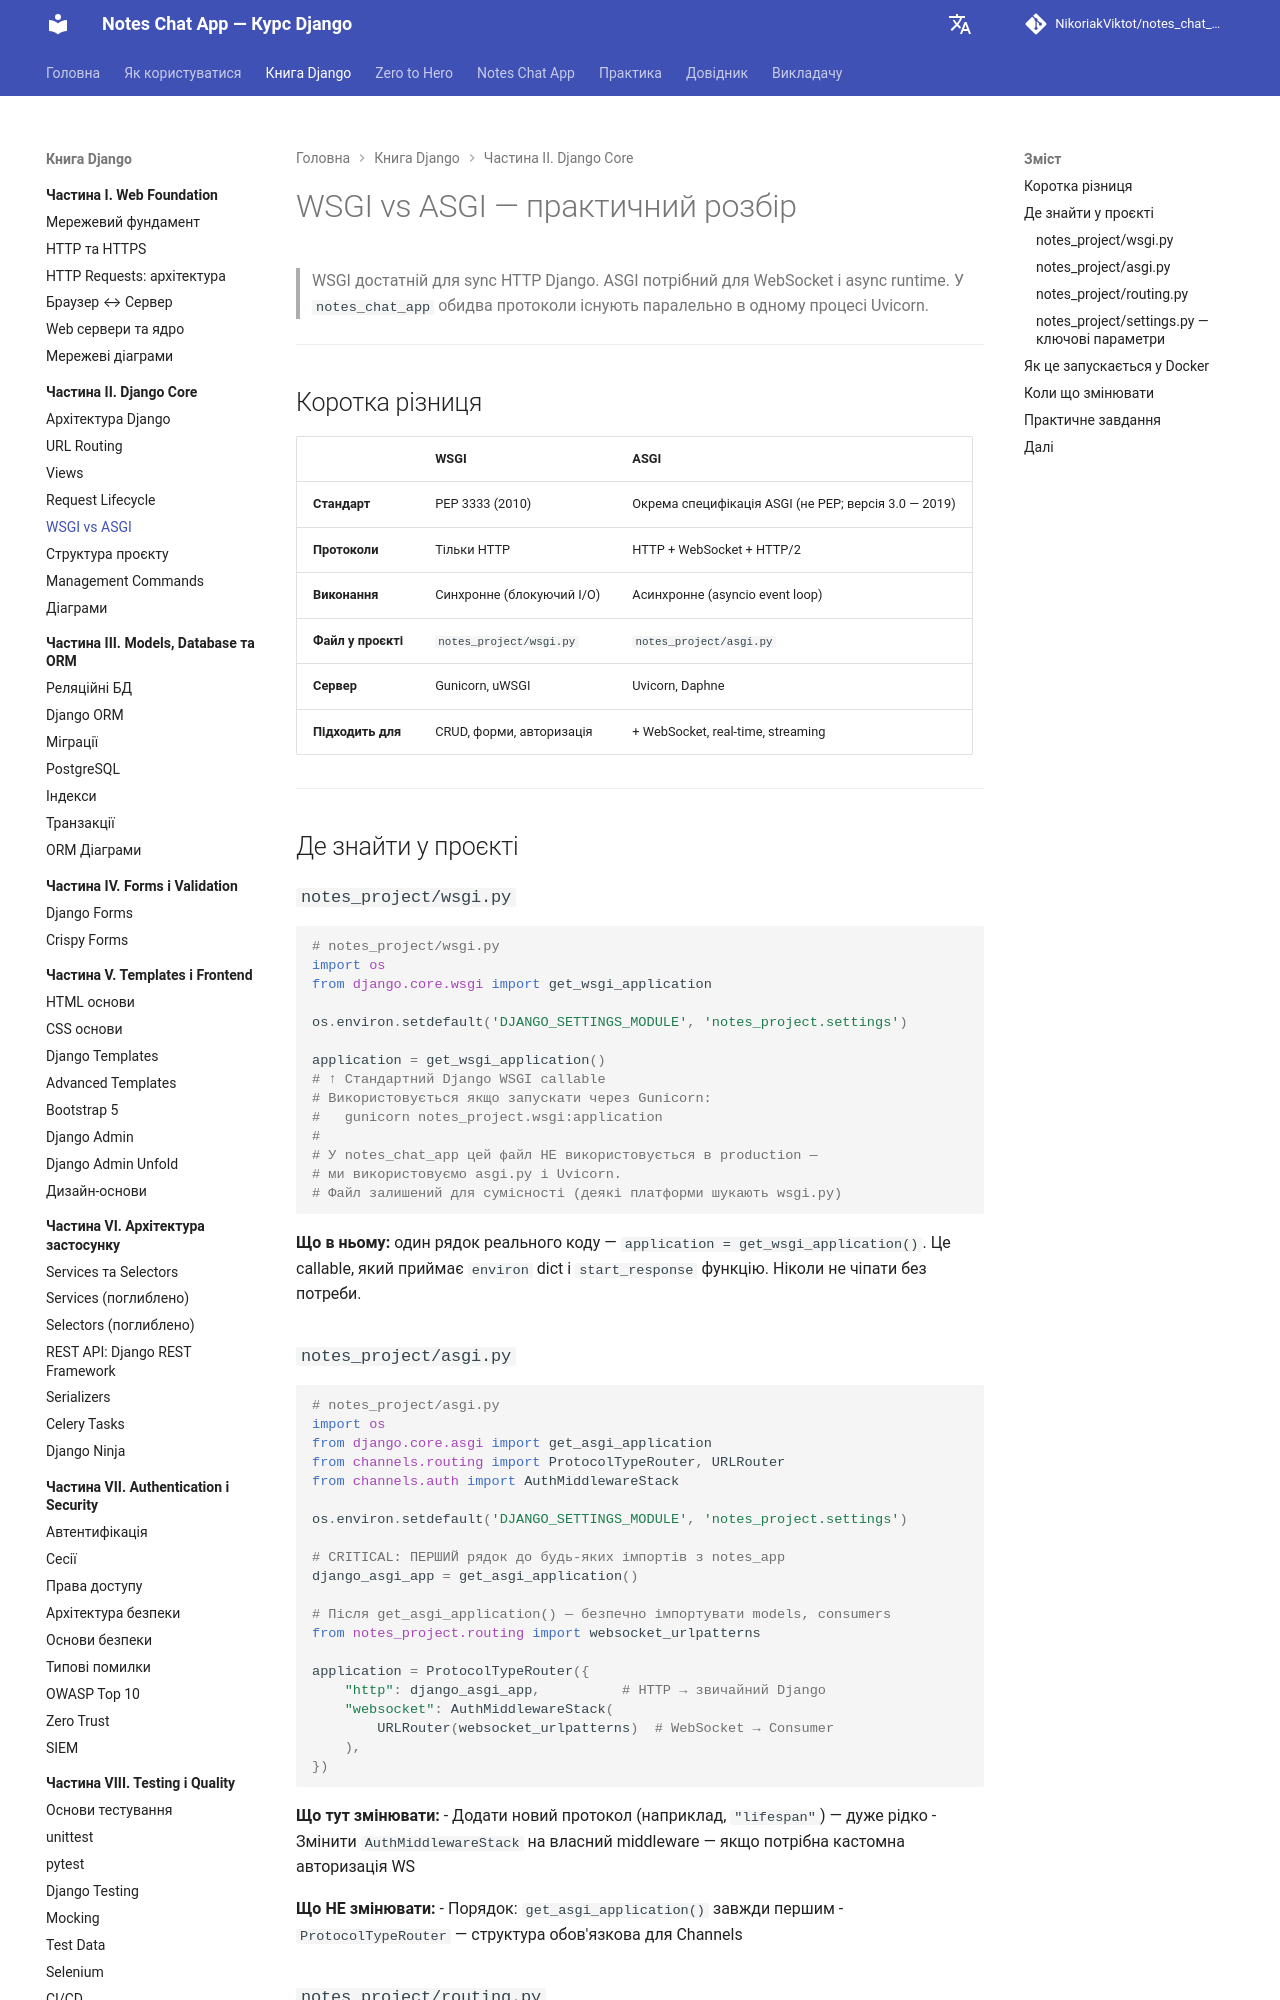

repository: NikoriakViktot/notes_chat_app · page: 02_django_core/wsgi_vs_asgi/index.html · generator: mkdocs

# WSGI vs ASGI — практичний розбір

> WSGI достатній для sync HTTP Django. ASGI потрібний для WebSocket і async runtime.
> У `notes_chat_app` обидва протоколи існують паралельно в одному процесі Uvicorn.

---

## Коротка різниця

| | WSGI | ASGI |
|--|------|------|
| **Стандарт** | PEP 3333 (2010) | Окрема специфікація ASGI (не PEP; версія 3.0 — 2019) |
| **Протоколи** | Тільки HTTP | HTTP + WebSocket + HTTP/2 |
| **Виконання** | Синхронне (блокуючий I/O) | Асинхронне (asyncio event loop) |
| **Файл у проєкті** | `notes_project/wsgi.py` | `notes_project/asgi.py` |
| **Сервер** | Gunicorn, uWSGI | Uvicorn, Daphne |
| **Підходить для** | CRUD, форми, авторизація | + WebSocket, real-time, streaming |

---

## Де знайти у проєкті

### `notes_project/wsgi.py`

```python
# notes_project/wsgi.py
import os
from django.core.wsgi import get_wsgi_application

os.environ.setdefault('DJANGO_SETTINGS_MODULE', 'notes_project.settings')

application = get_wsgi_application()
# ↑ Стандартний Django WSGI callable
# Використовується якщо запускати через Gunicorn:
#   gunicorn notes_project.wsgi:application
#
# У notes_chat_app цей файл НЕ використовується в production —
# ми використовуємо asgi.py і Uvicorn.
# Файл залишений для сумісності (деякі платформи шукають wsgi.py)
```

**Що в ньому:** один рядок реального коду — `application = get_wsgi_application()`.
Це callable, який приймає `environ` dict і `start_response` функцію. Ніколи не чіпати без потреби.
